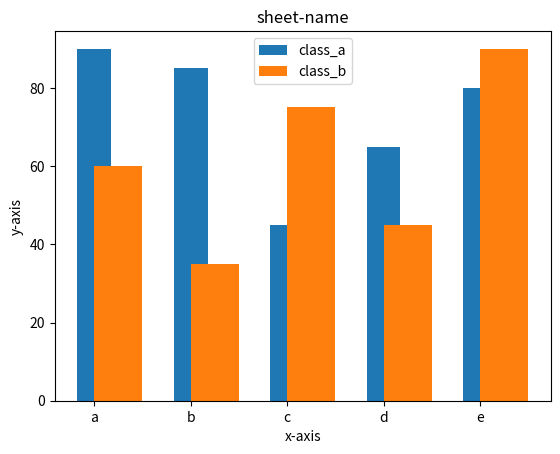

Source code (Python):
import matplotlib.pyplot as plt
#class 對齊 
x = ['a', 'b', 'c', 'd', 'e']
#指定寬度
class_a = [90, 85, 45, 65, 80]
class_b = [60, 35, 75, 45, 90]
"""
plt.bar(x, class_a, label ='class_a')
plt.bar(x, class_b, label ='class_b')
"""
#label show class_a 在圖片上
plt.bar(x, class_a, label ='class_a', align = "center", width = 0.35)
#edge 分割
plt.bar(x, class_b, label ='class_b', align = "edge", width = 0.5)
"""
plt.bar(x, class_a, label ='class_a', align = "edge" , width = 0.35)
plt.bar(x, class_b, label ='class_b', align = "edge" , width = -0.35)
"""
# 如果要使用label要加這行
plt.legend() 
plt.title('sheet-name')
plt.xlabel('x-axis')
plt.ylabel('y-axis')

